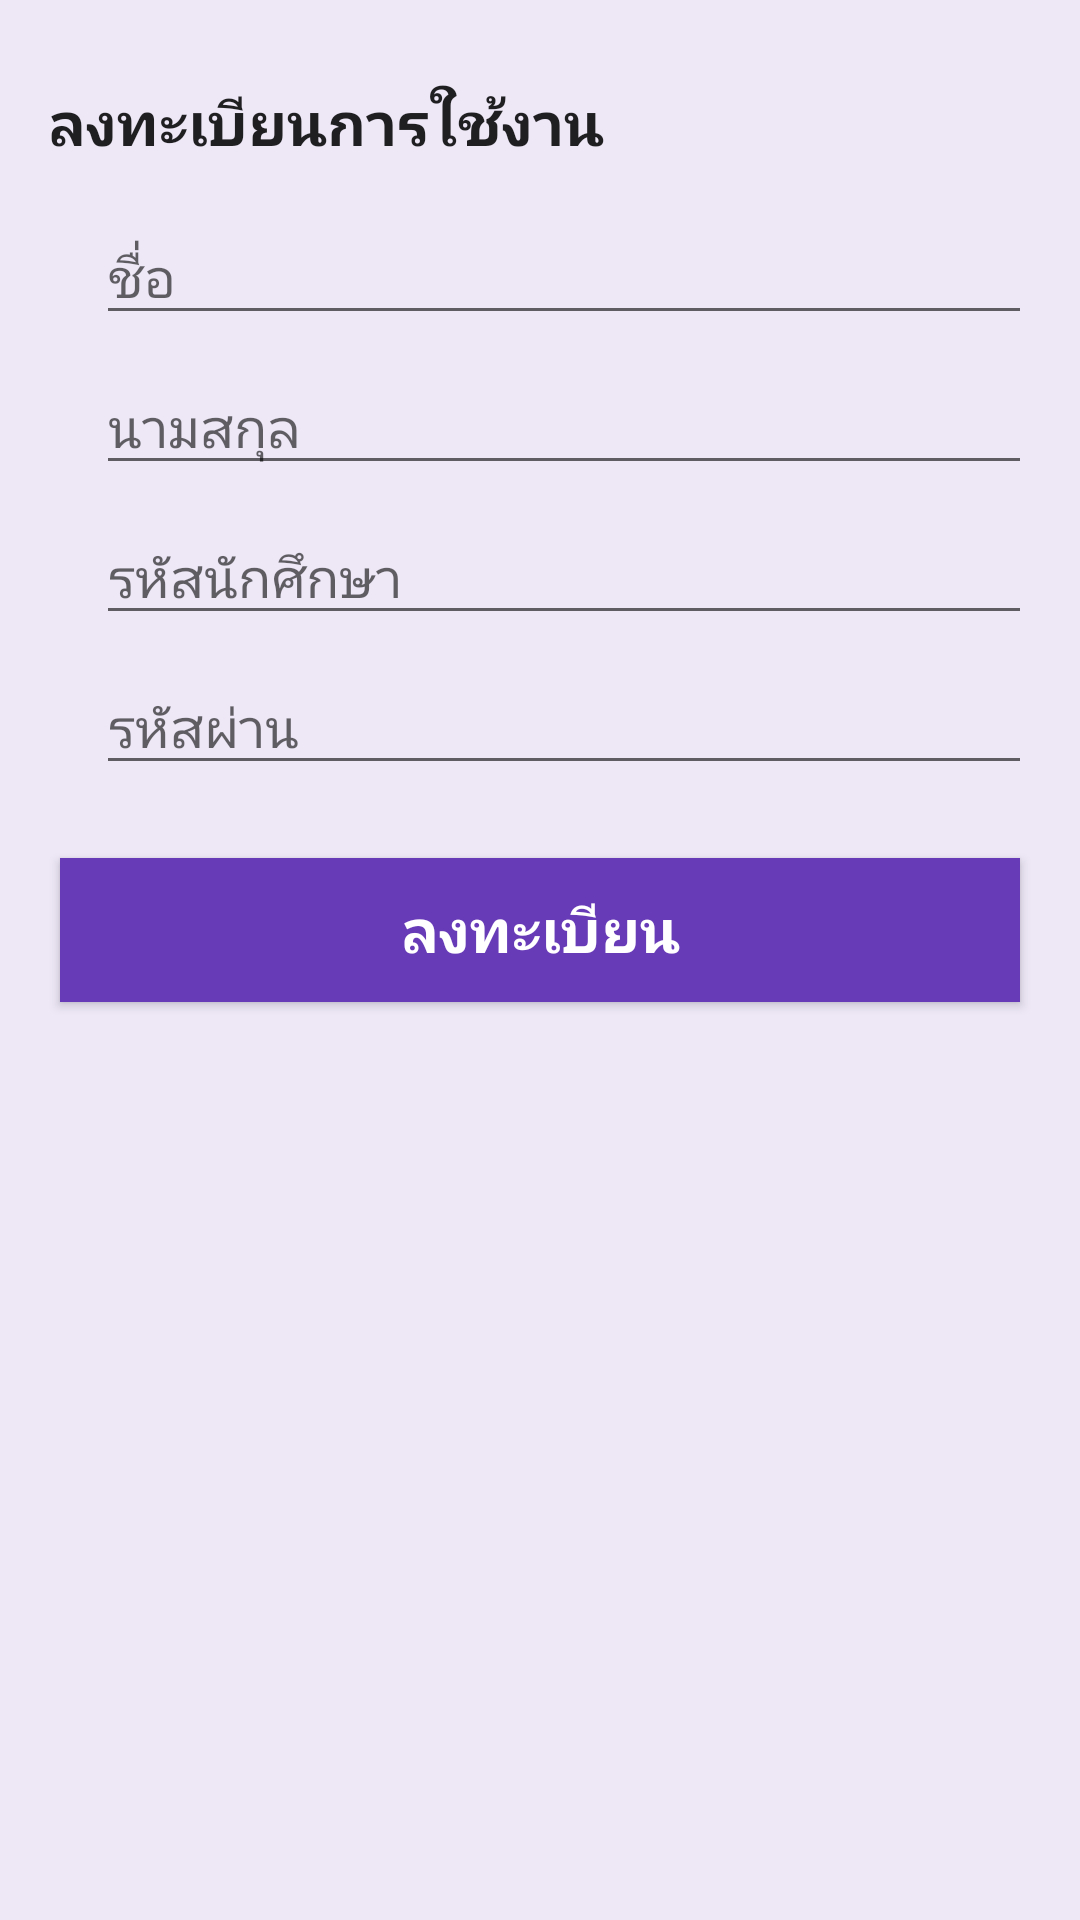

The Android layout XML behind this screen, and the referenced resources:
<!-- AndroidManifest.xml: application theme AppTheme -->
<!-- res/layout/signup.xml -->
<?xml version="1.0" encoding="utf-8"?>
<LinearLayout xmlns:android="http://schemas.android.com/apk/res/android"
    android:orientation="vertical" android:layout_width="match_parent"
    android:layout_height="match_parent">

    <LinearLayout
        android:orientation="vertical"
        android:layout_width="match_parent"
        android:layout_height="wrap_content"
        android:layout_gravity="center_horizontal"
        android:layout_marginLeft="16dp"
        android:layout_marginRight="16dp"
        android:layout_marginTop="16dp">

        <LinearLayout
            android:orientation="horizontal"
            android:layout_width="match_parent"
            android:layout_height="50dp">

            <TextView
                android:layout_width="wrap_content"
                android:layout_height="wrap_content"
                android:textAppearance="?android:attr/textAppearanceLarge"
                android:text="ลงทะเบียนการใช้งาน"
                android:id="@+id/textView"
                android:textSize="20dp"
                android:textStyle="bold"
                android:layout_gravity="center_vertical" />
        </LinearLayout>

        <LinearLayout
            android:orientation="horizontal"
            android:layout_width="match_parent"
            android:layout_height="50dp">

            <EditText
                android:layout_width="wrap_content"
                android:layout_height="wrap_content"
                android:inputType="textPersonName"

                android:ems="10"
                android:id="@+id/editText"
                android:layout_weight="1"
                android:layout_gravity="center_vertical"
                android:hint="ชื่อ"
                android:layout_marginLeft="16dp" />
        </LinearLayout>

        <LinearLayout
            android:orientation="horizontal"
            android:layout_width="match_parent"
            android:layout_height="50dp">

            <EditText
                android:layout_width="wrap_content"
                android:layout_height="wrap_content"
                android:inputType="textPersonName"
                android:ems="10"
                android:id="@+id/editText2"
                android:layout_weight="1"
                android:layout_gravity="center_vertical"
                android:hint="นามสกุล"
                android:layout_marginLeft="16dp" />
        </LinearLayout>

        <LinearLayout
            android:orientation="horizontal"
            android:layout_width="match_parent"
            android:layout_height="50dp">

            <EditText
                android:layout_width="wrap_content"
                android:layout_height="wrap_content"
                android:ems="10"
                android:id="@+id/editText3"
                android:layout_weight="1"
                android:layout_gravity="center_vertical"
                android:hint="รหัสนักศึกษา"
                android:layout_marginLeft="16dp"
                android:inputType="number" />
        </LinearLayout>

        <LinearLayout
            android:orientation="horizontal"
            android:layout_width="match_parent"
            android:layout_height="50dp">

            <EditText
                android:layout_width="wrap_content"
                android:layout_height="wrap_content"
                android:ems="10"
                android:id="@+id/editText4"
                android:layout_weight="1"
                android:layout_gravity="center_vertical"
                android:hint="รหัสผ่าน"
                android:layout_marginLeft="16dp"
                android:inputType="textPassword" />
        </LinearLayout>
    </LinearLayout>

    <Button
        android:layout_width="match_parent"
        android:layout_height="wrap_content"
        android:text="ลงทะเบียน"
        android:id="@+id/buttonsignup"
        android:textSize="20dp"
        android:background="#ff673ab7"
        android:textColor="#ffffff"

        android:layout_alignParentBottom="true"
        android:layout_centerHorizontal="true"
        android:layout_margin="20dp"
        android:textStyle="bold" />


</LinearLayout>
<!-- resources referenced by this layout -->
<resources>
  <style name="AppTheme" parent="Theme.AppCompat.Light.DarkActionBar">
          <item name="colorPrimary">@color/primary</item>
          <item name="android:windowBackground">@color/windowbackground</item>
  
  
  
      </style>
  <color name="primary">#673AB7</color>
  <color name="windowbackground">#EDE7F6</color>
</resources>
